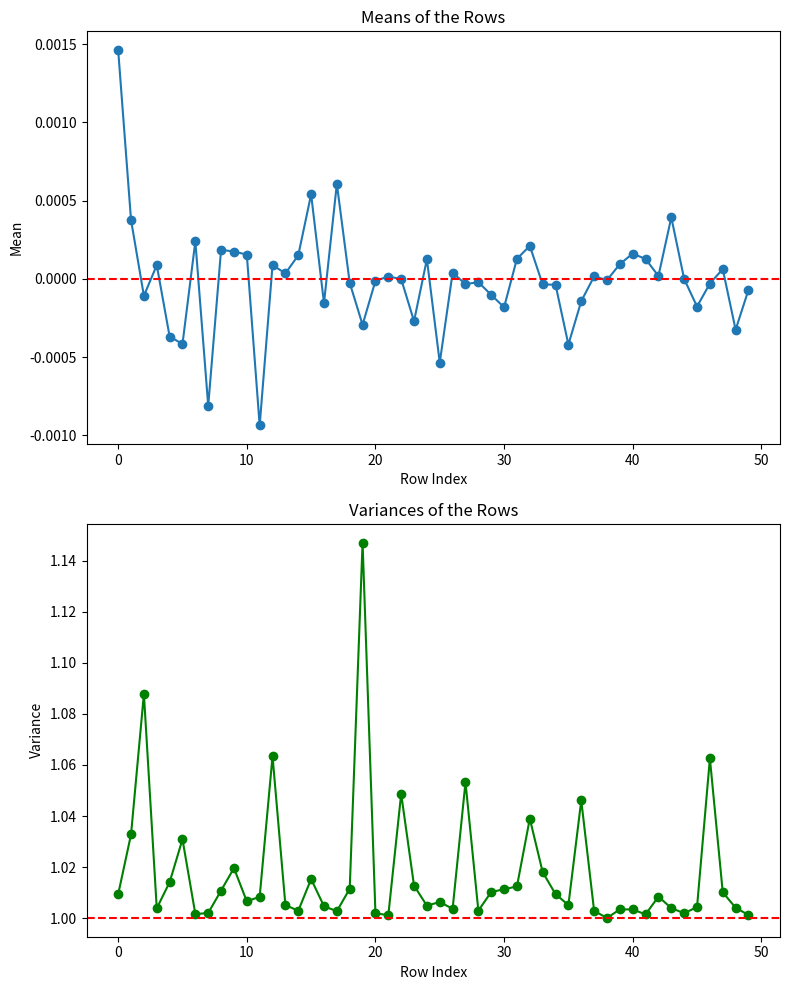
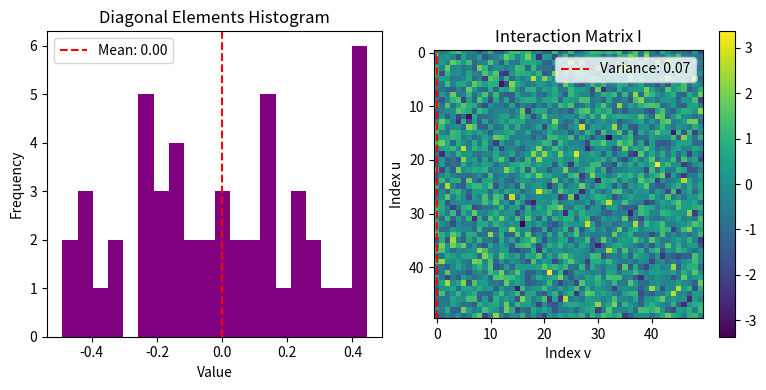
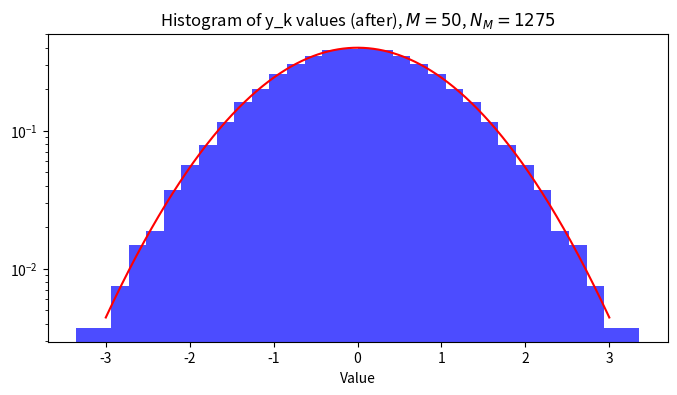

Write Python code to recreate these figures, in order.
import numpy as np
import matplotlib.pyplot as plt
from scipy.special import erfinv

# Define the size of the matrix
M = 50
N_M = M * (M + 1) // 2  # Number of unique elements in a symmetric matrix

# Generate x_k values evenly distributed in (-1, 1)
k = np.arange(1, N_M + 1)
x_k = (2 * k - 1) / N_M - 1  # x_k in (-1,1)

# Generate y_k values using the inverse error function
y_k = np.sqrt(2) * erfinv(x_k)

# Shuffle y_k values
np.random.shuffle(y_k)

# Initialize the interaction matrix I
I = np.zeros((M, M))

# Get the indices for the upper triangle including the diagonal
upper_indices = np.triu_indices(M)

# Assign y_k values to the upper triangle of I
I[upper_indices] = y_k

# Make the matrix symmetric
I = I + I.T - np.diag(I.diagonal())


def compute_D(I):
    """Compute D as per the given formula."""
    M = I.shape[0]

    # Compute the means and variances of the rows
    row_means = I.mean(axis=1)
    row_vars = I.var(axis=1)

    # Compute the mean and variance of the diagonal elements
    diag_elements = np.diag(I)
    diag_mean = diag_elements.mean()
    diag_var = diag_elements.var()

    # Compute the averages of row means and variances
    mean_row_mean = np.mean(np.abs(row_means))
    mean_row_var = np.mean(np.abs(row_vars - 1))

    # Compute D
    D = mean_row_mean + (mean_row_var-1) + np.abs(diag_mean) + np.abs(diag_var)
    return D, mean_row_mean, mean_row_var, diag_mean, diag_var


# Compute the initial D
current_D, mean_row_mean, mean_row_var, diag_mean, diag_var = compute_D(I)

# Create a list of upper triangle indices
upper_indices_list = list(zip(upper_indices[0], upper_indices[1]))
num_elements = len(upper_indices_list)

# Perform swapping to minimize D
matrix_changed = True
iteration = 0
max_iterations = 100  # Prevent infinite loops

while matrix_changed and iteration < max_iterations:
    matrix_changed = False
    iteration += 1
    num_swaps = N_M  # Number of swap attempts per iteration
    swaps_made = 0
    for _ in range(num_swaps):
        # Randomly select two indices from the upper triangle
        idx1, idx2 = np.random.choice(num_elements, size=2, replace=False)
        u1, v1 = upper_indices_list[idx1]
        u2, v2 = upper_indices_list[idx2]

        # Save the original values to restore if needed
        orig_u1_v1 = I[u1, v1]
        orig_v1_u1 = I[v1, u1]
        orig_u2_v2 = I[u2, v2]
        orig_v2_u2 = I[v2, u2]

        # Swap elements I[u1, v1] and I[u2, v2]
        I[u1, v1] = orig_u2_v2
        I[u2, v2] = orig_u1_v1
        # Ensure the matrix remains symmetric
        I[v1, u1] = I[u1, v1]
        I[v2, u2] = I[u2, v2]

        # Recalculate D
        new_D, _, _, _, _ = compute_D(I)

        if new_D < current_D:
            # Accept the swap
            current_D = new_D
            matrix_changed = True
            swaps_made += 1
        else:
            # Revert the swap
            I[u1, v1] = orig_u1_v1
            I[u2, v2] = orig_u2_v2
            # Restore symmetry
            I[v1, u1] = orig_v1_u1
            I[v2, u2] = orig_v2_u2
    print(f"Iteration {iteration}, D: {current_D:.6f}, Swaps made: {swaps_made}")
    if swaps_made == 0:
        break

# Final D computation
final_D, mean_row_mean, mean_row_var, diag_mean, diag_var = compute_D(I)

# Print final statistics
print("\nFinal Statistics:")
print(f"Mean of row means (absolute): {mean_row_mean:.6f}")
print(f"Mean of row variances deviation from 1 (absolute): {mean_row_var:.6f}")
print(f"Mean of diagonal elements: {diag_mean:.6f}")
print(f"Variance of diagonal elements: {diag_var:.6f}")
print(f"Final D: {final_D:.6f}")

# Confirm that the entire matrix has the expected mean and variance
matrix_elements = I[np.triu_indices(M)]
overall_mean = np.mean(matrix_elements)
overall_var = np.var(matrix_elements)
print(f"\nOverall matrix mean: {overall_mean:.6f}")
print(f"Overall matrix variance: {overall_var:.6f}")

# Plot the means and variances of the rows
fig, axs = plt.subplots(2, 1, figsize=(8, 10))

# Plot row means
axs[0].plot(np.arange(M), I.mean(axis=1), marker='o')
axs[0].axhline(0, color='red', linestyle='--')
axs[0].set_title('Means of the Rows')
axs[0].set_xlabel('Row Index')
axs[0].set_ylabel('Mean')

# Plot row variances
axs[1].plot(np.arange(M), I.var(axis=1), marker='o', color='green')
axs[1].axhline(1, color='red', linestyle='--')
axs[1].set_title('Variances of the Rows')
axs[1].set_xlabel('Row Index')
axs[1].set_ylabel('Variance')

plt.tight_layout()
plt.show()

# Plot the mean and variance of the diagonal elements
diag_elements = np.diag(I)
diag_mean = np.mean(diag_elements)
diag_var = np.var(diag_elements)

plt.figure(figsize=(8, 4))
plt.subplot(1, 2, 1)
plt.hist(diag_elements, bins=20, color='purple')
plt.title('Diagonal Elements Histogram')
plt.xlabel('Value')
plt.ylabel('Frequency')
plt.axvline(diag_mean, color='red', linestyle='--', label=f'Mean: {diag_mean:.2f}')
plt.legend()

plt.subplot(1, 2, 2)
plt.hist((diag_elements - diag_mean) ** 2, bins=20, color='orange')
plt.title('Diagonal Elements Variance')
plt.xlabel('Squared Deviation')
plt.ylabel('Frequency')
plt.axvline(diag_var, color='red', linestyle='--', label=f'Variance: {diag_var:.2f}')
plt.legend()

plt.tight_layout()
plt.show()

# Plot the interaction matrix
plt.imshow(I, cmap='viridis', interpolation='none')
plt.colorbar()
plt.title('Interaction Matrix I')
plt.xlabel('Index v')
plt.ylabel('Index u')
plt.show()


# Make histogram of elements in the matrix
plt.figure(figsize=(8, 4))
plt.hist(matrix_elements, bins=32, color='blue', alpha=0.7, density=True, label='Histogram of matrix elements')
# Standard normal distribution for comparison
x = np.linspace(-3, 3, 1000)
plt.plot(x, np.exp(-x ** 2 / 2) / np.sqrt(2 * np.pi), color='red', label='Standard Normal Distribution')
plt.yscale('log')
plt.title(f'Histogram of y_k values (after), $M={M}$, $N_M={N_M}$')
plt.xlabel('Value')
plt.show()